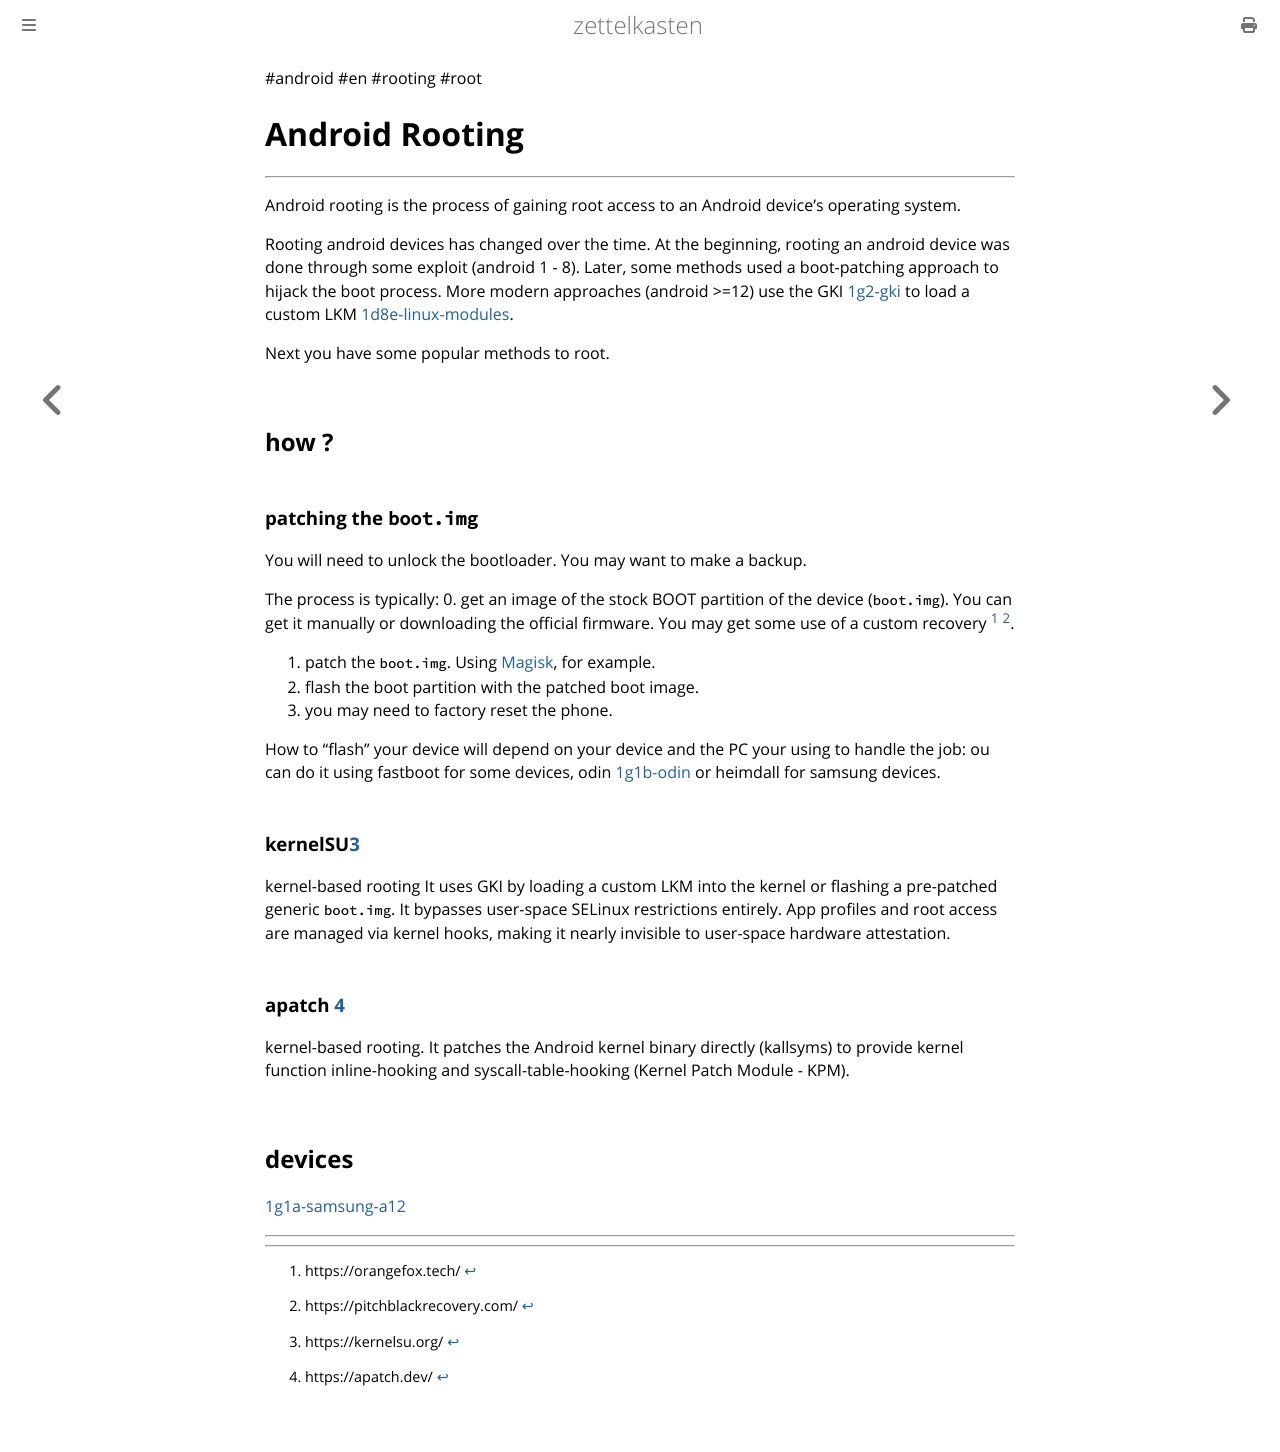

repository: aliasgwynplaine/z · page: 1g1-android-rooting.html · generator: mdbook

#android #en #rooting #root 
# Android Rooting
---
Android rooting is the process of gaining root access to an Android device's operating system.

Rooting android devices has changed over the time. At the beginning, rooting an android device was done through some exploit (android 1 - 8). Later, some methods used a boot-patching approach to hijack the boot process. More modern approaches (android >=12) use the GKI [1g2-gki](1g2-gki.md) to load a custom LKM [1d8e-linux-modules](1d8e-linux-modules.md).

Next you have some popular methods to root.
## how ?
### patching the `boot.img`
You will need to unlock the bootloader. You may want to make a backup.

The process is typically:
0. get an image of the stock BOOT partition of the device (`boot.img`). You can get it manually or downloading the official firmware. You may get some use of a custom recovery [^1][^2].
1. patch the `boot.img`. Using [Magisk](https://github.com/topjohnwu/magisk), for example.
2. flash the boot partition with the patched boot image.
3. you may need to factory reset the phone.

How to "flash" your device will depend on your device and the PC your using to handle the job: ou can do it using fastboot for some devices, odin [1g1b-odin](1g1b-odin.md) or heimdall for samsung devices.
### kernelSU[^3]
kernel-based rooting It uses GKI by loading a custom LKM into the kernel or flashing a pre-patched generic `boot.img`. It bypasses user-space SELinux restrictions entirely. App profiles and root access are managed via kernel hooks, making it nearly invisible to user-space hardware attestation.
### apatch [^4]
kernel-based rooting. It patches the Android kernel binary directly (kallsyms) to provide kernel function inline-hooking and syscall-table-hooking (Kernel Patch Module - KPM).
## devices
[1g1a-samsung-a12](1g1a-samsung-a12.md)

---
[^1]: https://orangefox.tech/

[^2]: https://pitchblackrecovery.com/

[^3]: https://kernelsu.org/

[^4]: https://apatch.dev/
